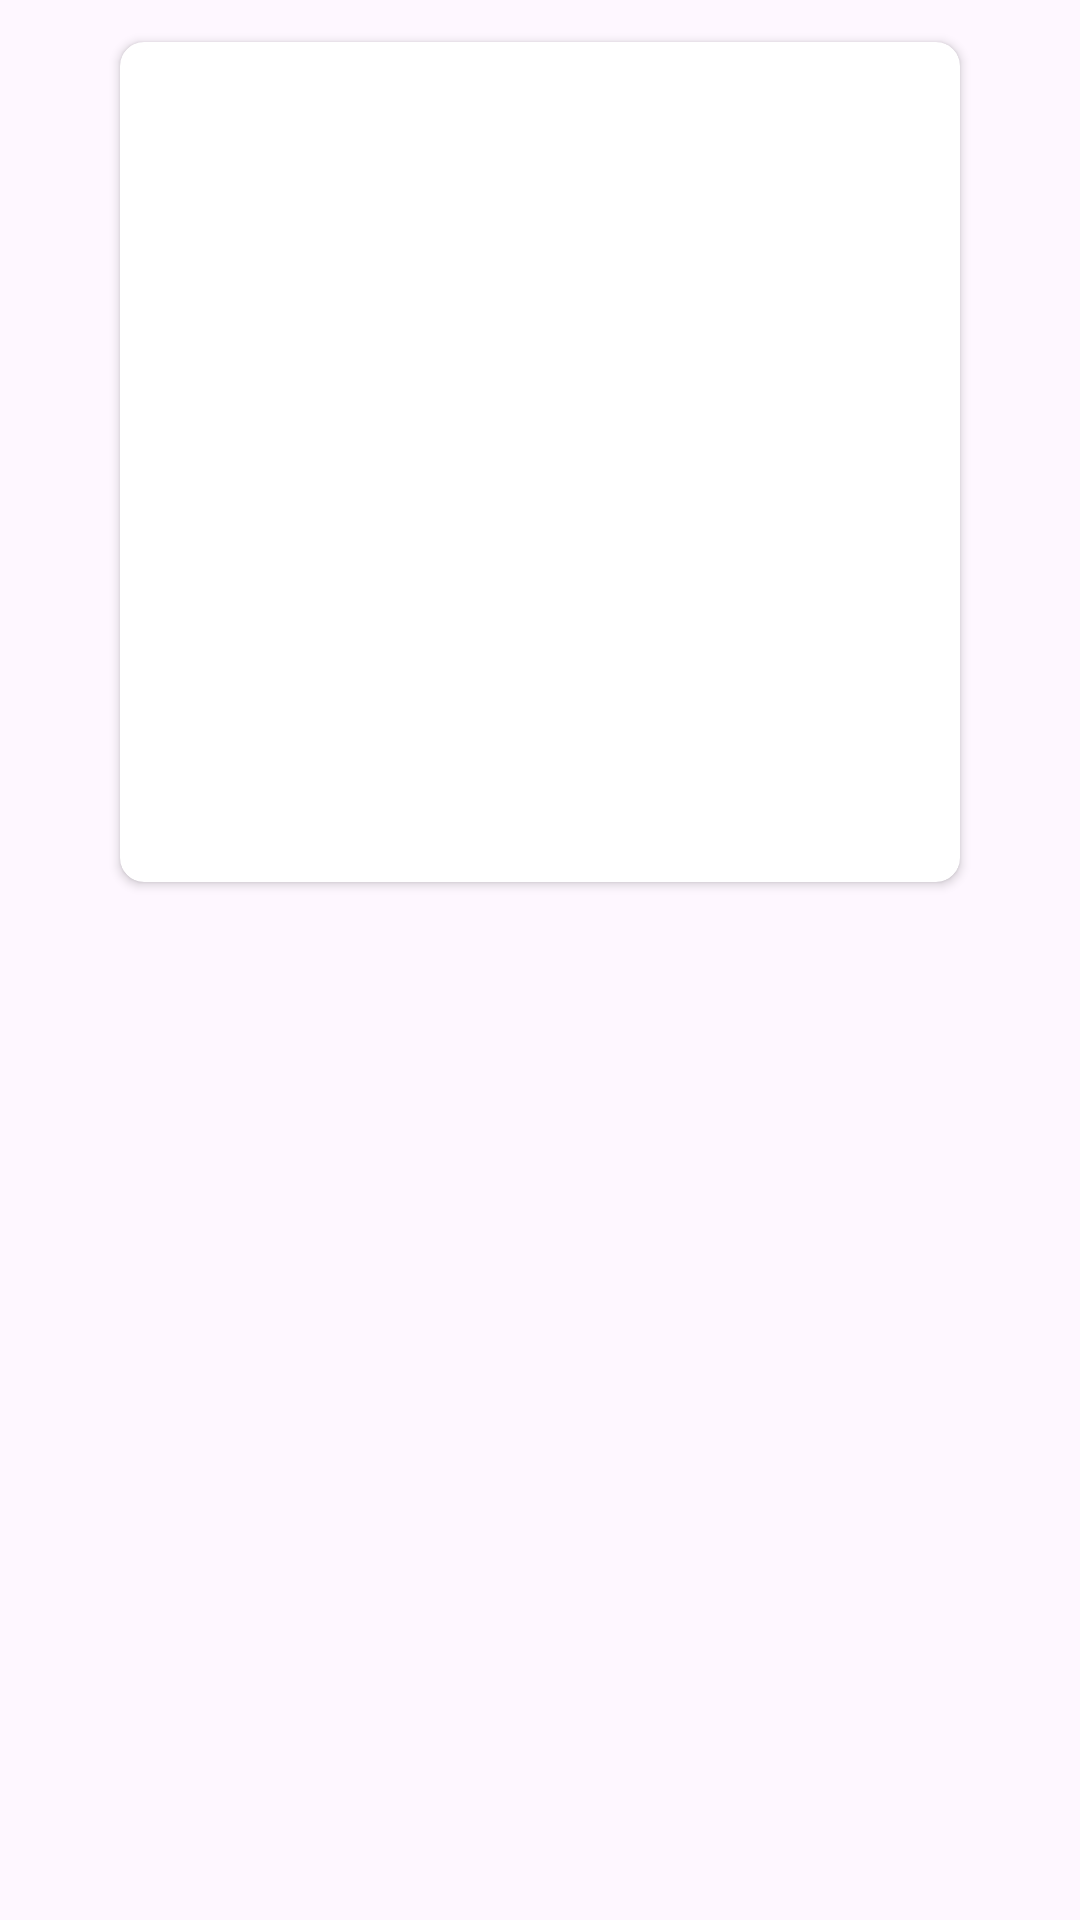

Write the Android layout XML for this screen, with the resource values it uses.
<!-- AndroidManifest.xml: application theme Theme.ProductNutritionApp -->
<!-- res/layout/product_item.xml -->
<?xml version="1.0" encoding="utf-8"?>
<LinearLayout xmlns:android="http://schemas.android.com/apk/res/android"
    android:layout_width="match_parent"
    android:layout_height="wrap_content"
    xmlns:app="http://schemas.android.com/apk/res-auto"
    android:orientation="vertical"
    android:gravity="center_horizontal"
    android:padding="6dp"
    android:clipToPadding="false">

    <androidx.cardview.widget.CardView
        android:layout_width="280dp"
        android:layout_height="280dp"
        android:layout_marginVertical="8dp"
        app:cardCornerRadius="8dp">
        <LinearLayout
            android:layout_width="match_parent"
            android:layout_height="match_parent"
            android:orientation="vertical">

            <ImageView
                android:id="@+id/recipeIv"
                android:layout_width="match_parent"
                android:layout_height="208dp"
                android:scaleType="centerCrop"
                android:layout_gravity="center"/>

            <TextView
                android:id="@+id/recipeName"
                android:layout_width="wrap_content"
                android:layout_height="wrap_content"
                android:layout_marginTop="8dp"
                android:layout_gravity="center"
                android:textAlignment="center"/>

        </LinearLayout>
    </androidx.cardview.widget.CardView>
</LinearLayout>
<!-- resources referenced by this layout -->
<resources>
  <style name="Theme.ProductNutritionApp" parent="Theme.Material3.Light.NoActionBar">
          <item name="colorPrimary">@color/md_theme_light_primary</item>
          <item name="colorOnPrimary">@color/md_theme_light_onPrimary</item>
          <item name="colorPrimaryContainer">@color/md_theme_light_primaryContainer</item>
          <item name="colorOnPrimaryContainer">@color/md_theme_light_onPrimaryContainer</item>
          <item name="colorError">@color/md_theme_light_error</item>
          <item name="colorOnError">@color/md_theme_light_onError</item>
          <item name="colorErrorContainer">@color/md_theme_light_errorContainer</item>
          <item name="colorOnErrorContainer">@color/md_theme_light_onErrorContainer</item>
          <item name="colorOnBackground">@color/md_theme_light_onBackground</item>
          <item name="colorSurface">@color/md_theme_light_surface</item>
          <item name="colorOnSurface">@color/md_theme_light_onSurface</item>
      </style>
  <color name="md_theme_light_primary">#6750A4</color>
  <color name="md_theme_light_onPrimary">#FFFFFF</color>
  <color name="md_theme_light_primaryContainer">#EADDFF</color>
  <color name="md_theme_light_onPrimaryContainer">#21005D</color>
  <color name="md_theme_light_error">#B3261E</color>
  <color name="md_theme_light_onError">#FFFFFF</color>
  <color name="md_theme_light_errorContainer">#F9DEDC</color>
  <color name="md_theme_light_onErrorContainer">#410E0B</color>
  <color name="md_theme_light_onBackground">#FFFFFF</color>
  <color name="md_theme_light_surface">#FFFBFE</color>
  <color name="md_theme_light_onSurface">#1C1B1F</color>
</resources>
